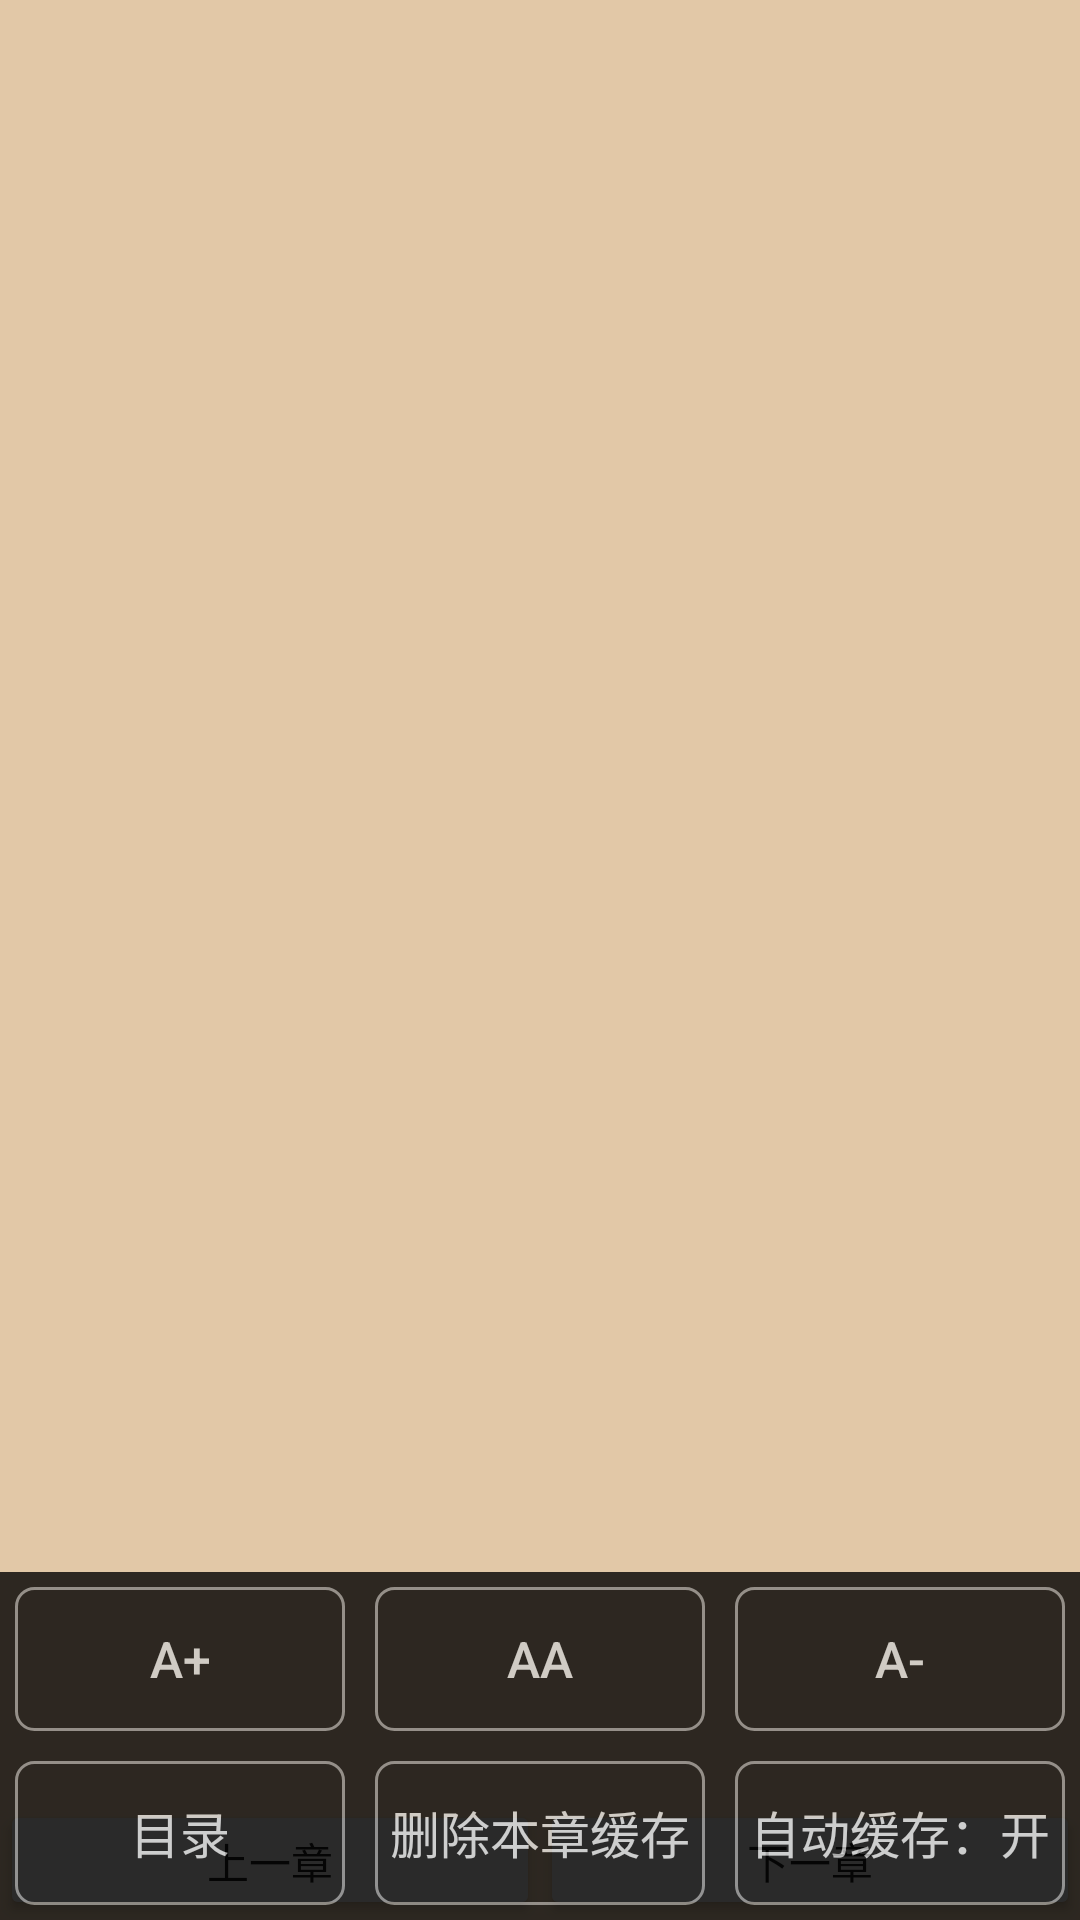

This screen was rendered from an Android layout file. Write that file and the resources it references.
<!-- AndroidManifest.xml: application theme AppTheme -->
<!-- res/layout/activity_reading.xml -->
<?xml version="1.0" encoding="utf-8"?>
<android.support.v4.widget.DrawerLayout
    xmlns:android="http://schemas.android.com/apk/res/android"
    android:id="@+id/chapter_draw_layout"
    android:layout_width="match_parent"
    android:layout_height="match_parent">

    <FrameLayout
        android:layout_width="match_parent"
        android:layout_height="match_parent">

        <LinearLayout
            android:id="@+id/master_layout"
            android:orientation="vertical"
            android:background="@color/backgroundColor"
            android:layout_width="match_parent"
            android:layout_height="match_parent">

            <ScrollView
                android:id="@+id/contentScrollView"
                android:layout_weight="15"
                android:layout_width="match_parent"
                android:layout_height="0dp">

                <TextView
                    android:id="@+id/content"
                    android:textSize="50px"
                    android:layout_width="match_parent"
                    android:layout_height="wrap_content"
                    android:layout_margin="15dp"
                    android:lineSpacingMultiplier="1.25"/>
            </ScrollView>
            <LinearLayout
                android:orientation="horizontal"
                android:layout_width="match_parent"
                android:layout_height="0dp"
                android:layout_weight="1">

                <Button
                    android:id="@+id/lastChapter"
                    android:layout_width="0dp"
                    android:layout_height="wrap_content"
                    android:layout_weight="1"
                    android:text="上一章"/>

                <Button
                    android:id="@+id/nextChapter"
                    android:layout_width="0dp"
                    android:layout_height="wrap_content"
                    android:layout_weight="1"
                    android:text="下一章"/>
            </LinearLayout>
        </LinearLayout>

        <RelativeLayout
            android:id="@+id/setting"
            android:layout_width="match_parent"
            android:layout_height="match_parent">

            <LinearLayout
                android:layout_width="match_parent"
                android:layout_height="wrap_content"
                android:orientation="vertical"
                android:layout_alignParentBottom="true"
                android:background="@color/colorBlack"
                android:alpha="0.8">

                <LinearLayout
                    android:layout_width="match_parent"
                    android:layout_height="wrap_content"
                    android:orientation="horizontal">

                    <Button
                        android:id="@+id/increase_text_size"
                        android:layout_width="0dp"
                        android:layout_height="wrap_content"
                        android:layout_weight="1"
                        android:text="A+"
                        android:textSize="50px"
                        android:background="@drawable/buttonstyle"
                        android:alpha="0.8"
                        android:textColor="@color/white"
                        android:layout_margin="5dp"/>

                    <Button
                        android:id="@+id/default_size"
                        android:layout_width="0dp"
                        android:layout_height="wrap_content"
                        android:layout_weight="1"
                        android:text="Aa"
                        android:textSize="50px"
                        android:background="@drawable/buttonstyle"
                        android:alpha="0.8"
                        android:textColor="@color/white"
                        android:layout_margin="5dp"/>

                    <Button
                        android:id="@+id/decrease_text_size"
                        android:layout_width="0dp"
                        android:layout_height="wrap_content"
                        android:layout_weight="1"
                        android:text="A-"
                        android:textSize="50px"
                        android:background="@drawable/buttonstyle"
                        android:alpha="0.8"
                        android:textColor="@color/white"
                        android:layout_margin="5dp"/>
                </LinearLayout>

                <LinearLayout
                    android:layout_width="match_parent"
                    android:layout_height="wrap_content"
                    android:orientation="horizontal">

                    <android.support.v7.widget.RecyclerView
                        android:id="@+id/background_color_list"
                        android:layout_width="wrap_content"
                        android:layout_height="wrap_content"/>
                </LinearLayout>

                <LinearLayout
                    android:layout_width="match_parent"
                    android:layout_height="wrap_content"
                    android:orientation="horizontal">

                    <Button
                        android:id="@+id/catalogue_button"
                        android:layout_width="0dp"
                        android:layout_height="wrap_content"
                        android:layout_weight="1"
                        android:text="目录"
                        android:textSize="50px"
                        android:background="@drawable/buttonstyle"
                        android:alpha="0.8"
                        android:textColor="@color/white"
                        android:layout_margin="5dp"/>

                    <Button
                        android:id="@+id/delete_chapter_button"
                        android:layout_width="0dp"
                        android:layout_height="wrap_content"
                        android:layout_weight="1"
                        android:text="删除本章缓存"
                        android:textSize="50px"
                        android:background="@drawable/buttonstyle"
                        android:alpha="0.8"
                        android:textColor="@color/white"
                        android:layout_margin="5dp"/>

                    <Button
                        android:id="@+id/cache_button"
                        android:layout_width="0dp"
                        android:layout_height="wrap_content"
                        android:layout_weight="1"
                        android:text="自动缓存：开"
                        android:textSize="50px"
                        android:background="@drawable/buttonstyle"
                        android:alpha="0.8"
                        android:textColor="@color/white"
                        android:layout_margin="5dp"/>
                </LinearLayout>

            </LinearLayout>
        </RelativeLayout>
    </FrameLayout>

    <LinearLayout
        android:layout_width="250dp"
        android:layout_height="match_parent"
        android:orientation="vertical"
        android:layout_gravity="left"
        android:background="@color/white">

        
        <View
            android:layout_width="match_parent"
            android:layout_height="20dp"/>

        <TextView
            android:id="@+id/book_name"
            android:layout_width="match_parent"
            android:layout_height="wrap_content"
            android:textSize="25dp"
            android:textAlignment="center"/>

        <ListView
            android:id="@+id/chapter_list"
            android:layout_width="match_parent"
            android:layout_height="wrap_content"
            android:layout_marginLeft="3dp"
            android:layout_marginTop="5dp"
            android:fastScrollEnabled="true"
            android:focusable="true">
        </ListView>
    </LinearLayout>
</android.support.v4.widget.DrawerLayout>
<!-- resources referenced by this layout -->
<resources>
  <color name="backgroundColor">#E2C8A7</color>
  <color name="colorBlack">#000000</color>
  <color name="white">#FFFFFF</color>
  <!-- drawable buttonstyle (drawable) -->
  <?xml version="1.0" encoding="UTF-8"?>
  <selector xmlns:android="http://schemas.android.com/apk/res/android">
  
      
      <item android:state_pressed="false">
          <shape>
              
              <solid android:color="@color/colorBlack"/>
  
              
              <stroke android:width="1dp" android:color="#a3a3a3"/>
  
              
              <corners android:radius="6dp"/>
          </shape>
      </item>
  
      
      <item android:state_pressed="true">
          <shape>
              
              <solid android:color="#a3a3a3"/>
  
              
              <stroke android:width="1dp" android:color="#2b2b2b"/>
  
              
              <corners android:radius="6dp"/>
          </shape>
      </item>
  </selector>
  <style name="AppTheme" parent="Theme.AppCompat.Light.DarkActionBar">
          
          <item name="colorPrimary">@color/colorPrimary</item>
          <item name="colorPrimaryDark">@color/colorPrimaryDark</item>
          <item name="colorAccent">@color/colorAccent</item>
      </style>
  <color name="colorPrimary">#3F51B5</color>
  <color name="colorPrimaryDark">#303F9F</color>
  <color name="colorAccent">#FF4081</color>
</resources>
